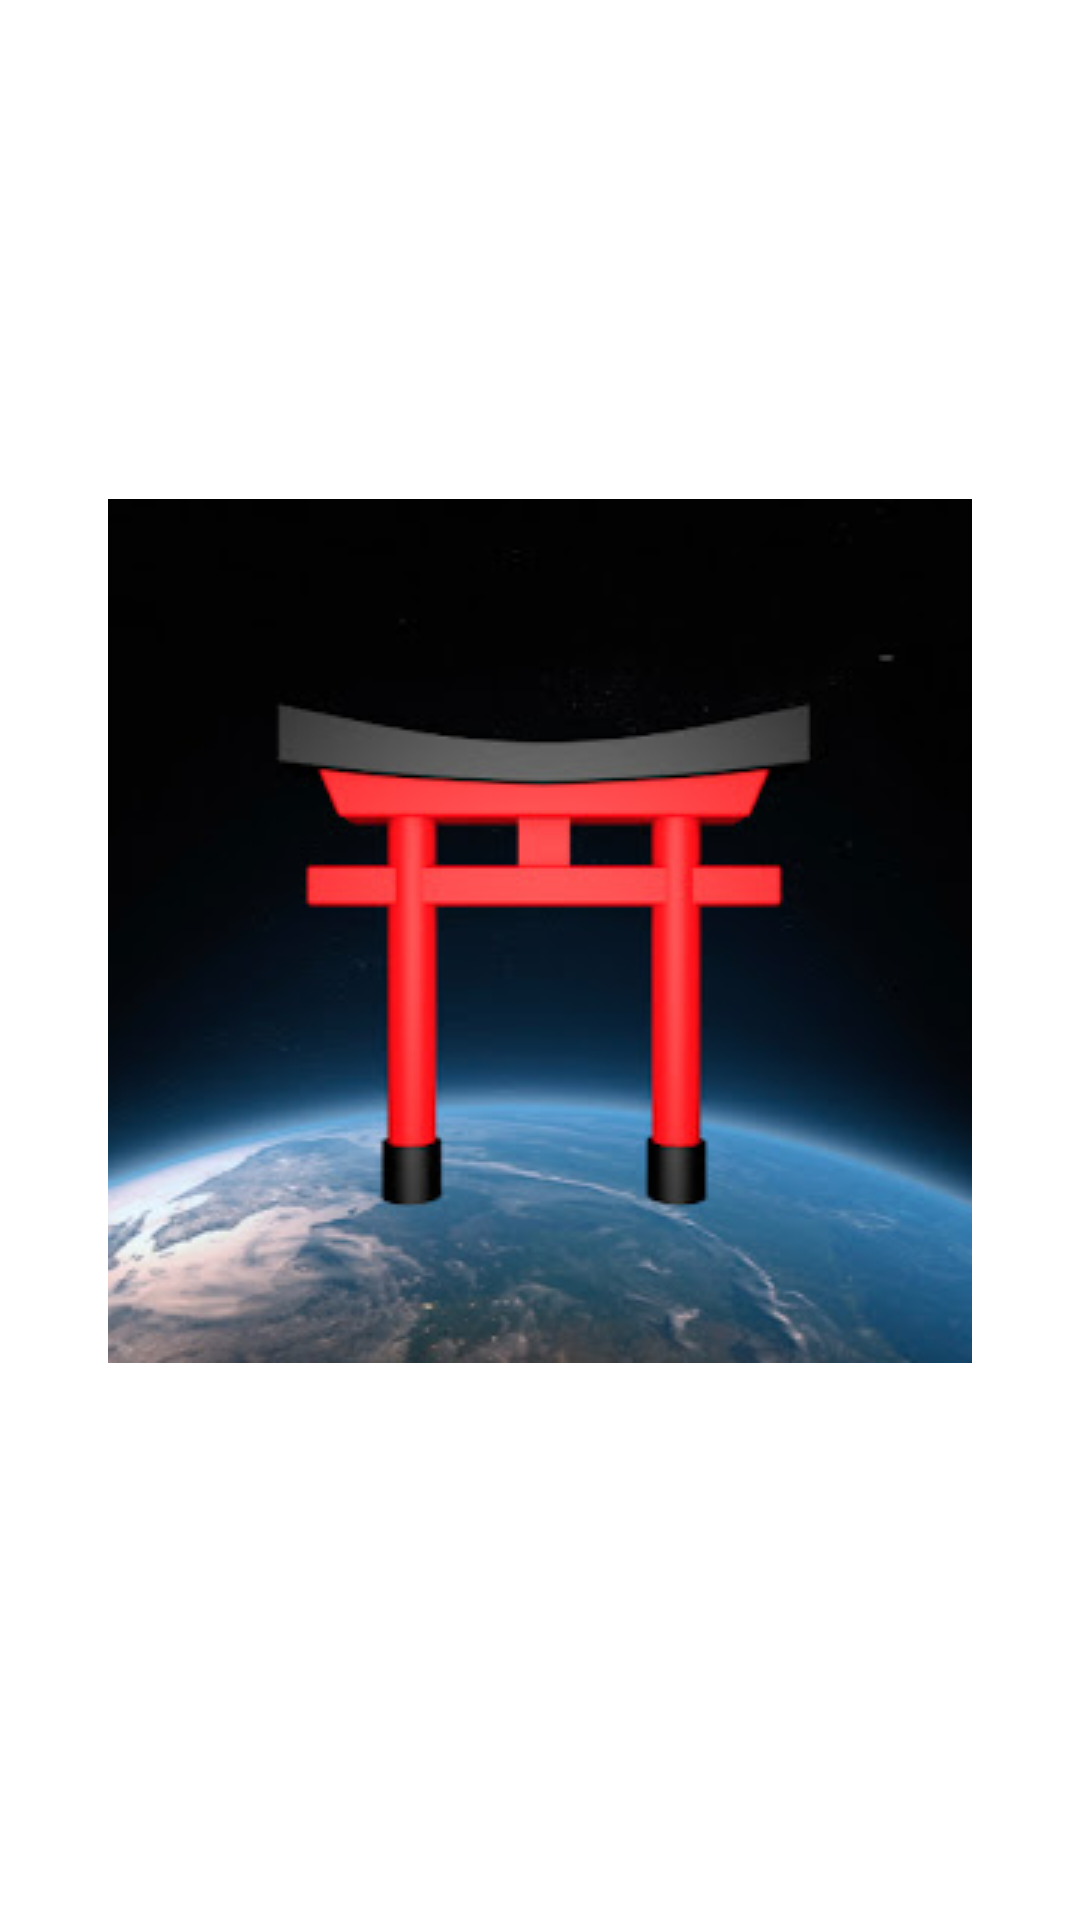

Layout XML and referenced resources for this Android screen:
<!-- AndroidManifest.xml: activity theme AboutTheme -->
<!-- res/layout/activity_about.xml -->
<?xml version="1.0" encoding="utf-8"?>
<LinearLayout xmlns:android="http://schemas.android.com/apk/res/android"
              xmlns:app="http://schemas.android.com/apk/res-auto" android:orientation="vertical"
              android:layout_width="match_parent"
              android:layout_height="match_parent" android:gravity="center_horizontal|center_vertical">

    <ImageView
            android:layout_width="match_parent"
            android:layout_height="wrap_content" app:srcCompat="@drawable/jinja" android:id="@+id/imageView"/>

    <TextView
            android:id="@+id/apuriVersion"
            android:layout_width="match_parent"
            android:layout_height="wrap_content"
            android:gravity="center"
            android:text="@string/apuVer" />
</LinearLayout>
<!-- resources referenced by this layout -->
<resources>
  <!-- drawable jinja: jpg bitmap (drawable-v24, 16896 bytes) -->
  <string name="apuVer">255</string>
  <style name="AboutTheme" parent="Theme.AppCompat.Dialog" />
</resources>
